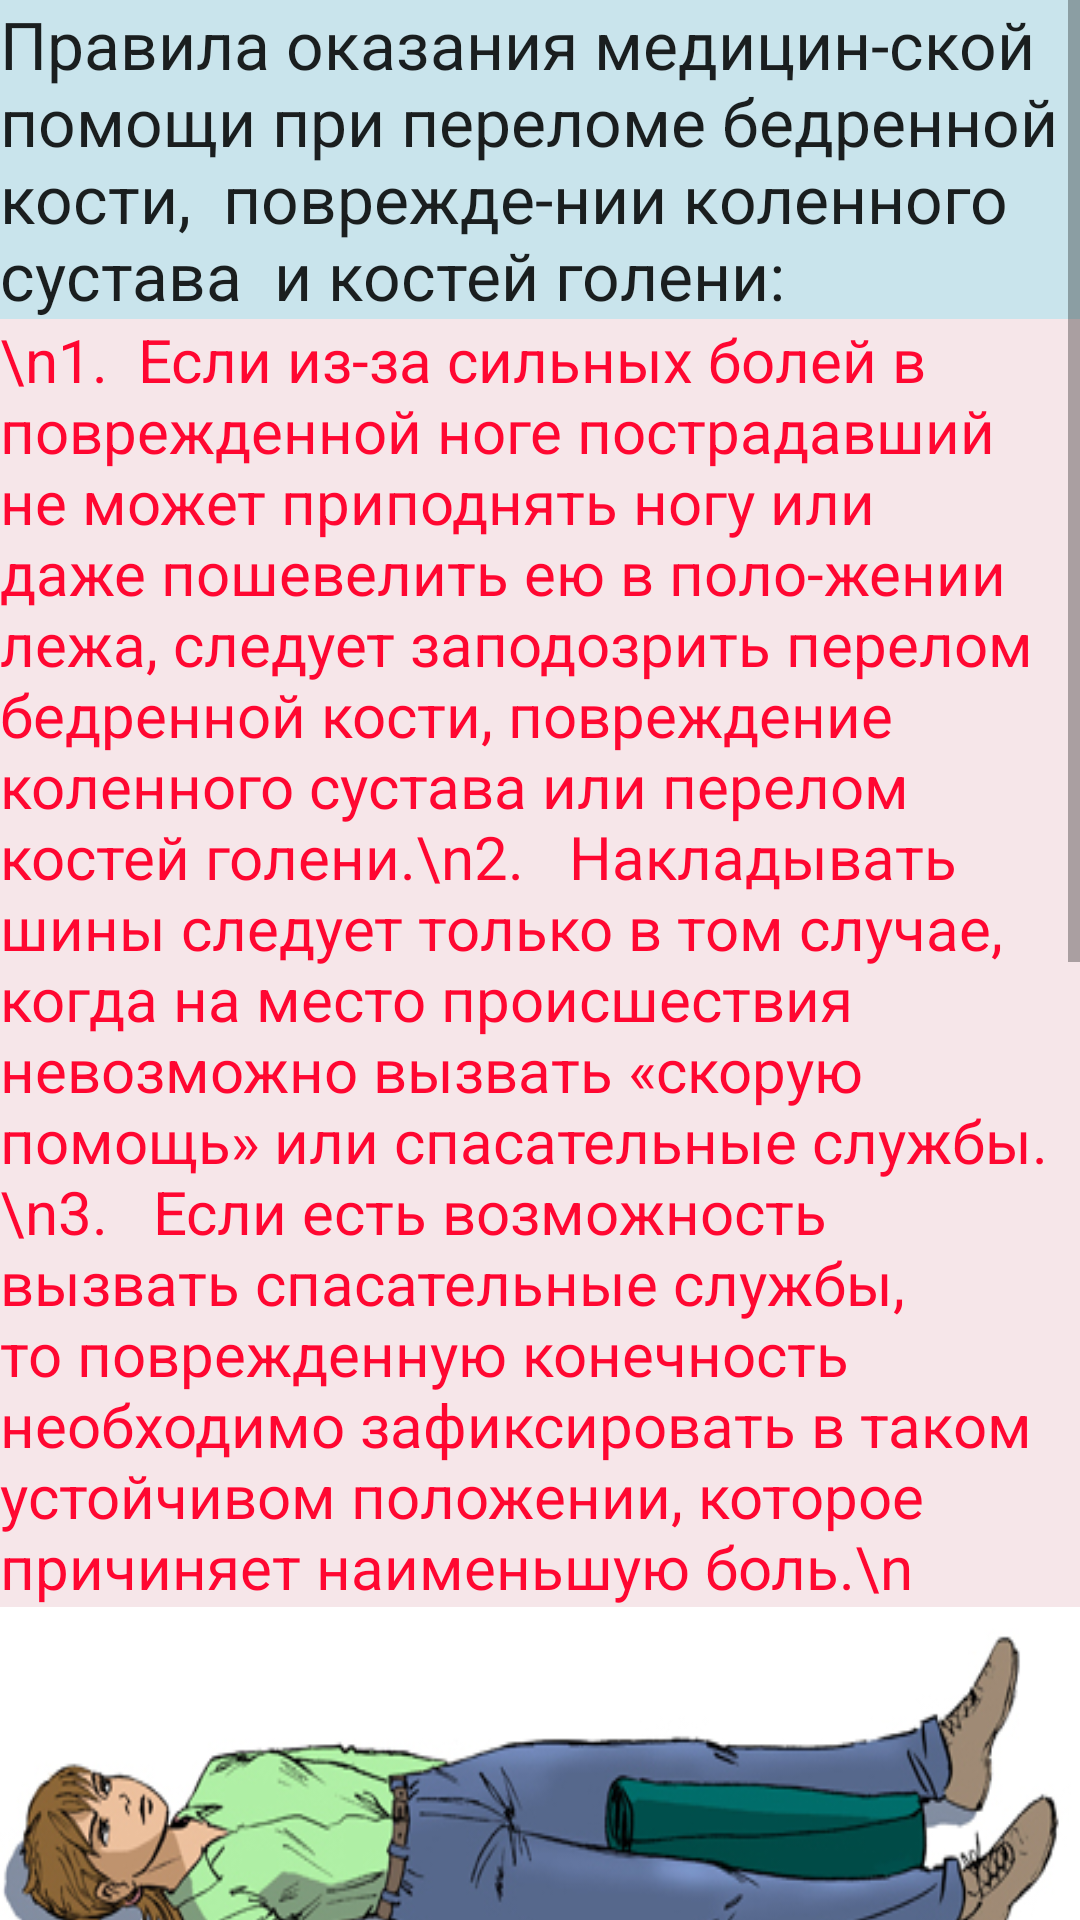

Here is an Android app screen rendered from its layout file. Give the layout XML and the strings, colors and styles it references.
<!-- AndroidManifest.xml: application theme AppTheme -->
<!-- res/layout/b1f_perelom.xml -->
<?xml version="1.0" encoding="utf-8"?>
<ScrollView xmlns:android="http://schemas.android.com/apk/res/android"
    android:layout_width="fill_parent"
    android:layout_height="wrap_content" >

    <LinearLayout

        android:layout_width="fill_parent"
        android:layout_height="wrap_content"
        android:orientation="vertical"
        android:weightSum="1">

        <TextView
            android:layout_width="wrap_content"
            android:layout_height="wrap_content"
            android:textAppearance="?android:attr/textAppearanceLarge"
            android:text="Правила оказания медицин-ской помощи при переломе бедренной кости,  поврежде-нии коленного сустава  и костей голени:"
            android:id="@+id/textView45"
            android:background="#ffc9e4ec" />

        <TextView
            android:layout_width="wrap_content"
            android:layout_height="wrap_content"
            android:textAppearance="?android:attr/textAppearanceMedium"
            android:text="\n1.  Если из-за сильных болей в поврежденной ноге пострадавший не может приподнять ногу или даже пошевелить ею в поло-жении лежа, следует заподозрить перелом бедренной кости, повреждение коленного сустава или перелом костей голени.\n2.   Накладывать шины следует только в том случае, когда на место происшествия невозможно вызвать «скорую помощь» или спасательные службы.\n3.   Если есть возможность вызвать спасательные службы, то поврежденную конечность необходимо зафиксировать в таком устойчивом положении, которое причиняет наименьшую боль.\n  "
            android:id="@+id/textView46"
            android:textColor="#ffff0731"
            android:textSize="20dp"
            android:background="#fff6e6e9" />

        <ImageView
            android:layout_width="match_parent"
            android:layout_height="160dp"
            android:id="@+id/imageView12"
            android:src="@drawable/perelom3"
            android:scaleType="fitXY" />

        <TextView
            android:layout_width="wrap_content"
            android:layout_height="wrap_content"
            android:textAppearance="?android:attr/textAppearanceMedium"
            android:text="\nПЕРВОЕ Предложить 2-3 таблетки анальгина при отсутствии аллергии на лекарственные средства.\nВТОРОЕ Приложить к месту повреж-дения холод. \nТРЕТЬЕ Положить между ног валик из мягкой ткани.\n"
            android:id="@+id/textView47"
            android:textColor="#ff2b0b0b" />

        <ImageView
            android:layout_width="wrap_content"
            android:layout_height="150dp"
            android:id="@+id/imageView13"
            android:src="@drawable/perelom4"
            android:scaleType="fitXY" />

        <TextView
            android:layout_width="wrap_content"
            android:layout_height="wrap_content"
            android:textAppearance="?android:attr/textAppearanceMedium"
            android:text="\nЧЕТВЕРТОЕ Зафиксировать шины завязками на груди, затем на стопах."
            android:id="@+id/textView48"
            android:textColor="#ff2b0b0b" />

        <TextView
            android:layout_width="wrap_content"
            android:layout_height="wrap_content"
            android:textAppearance="?android:attr/textAppearanceLarge"
            android:text="\nЕсли из раны в области перелома обильно вытекает кровь и видны отломки костей, сначала следует наложить жгут, затем предло-жить таблетки анальгина и только затем наложить повязку на рану и шину на конечность.\n"
            android:id="@+id/textView49"
            android:textColor="#ffff0731"
            android:background="#fff6e6e9" />

        <Button
            android:layout_width="match_parent"
            android:layout_height="wrap_content"
            android:text="Правила наложения жгута"
            android:id="@+id/button4"
            android:onClick="onClickJgut"
            android:background="#ffacd8f6" />
    </LinearLayout>

</ScrollView>
<!-- resources referenced by this layout -->
<resources>
  <!-- drawable perelom3: png bitmap (drawable, 92508 bytes) -->
  <!-- drawable perelom4: png bitmap (drawable, 115947 bytes) -->
  <style name="AppTheme" parent="Theme.AppCompat.Light.DarkActionBar">
          
      </style>
</resources>
